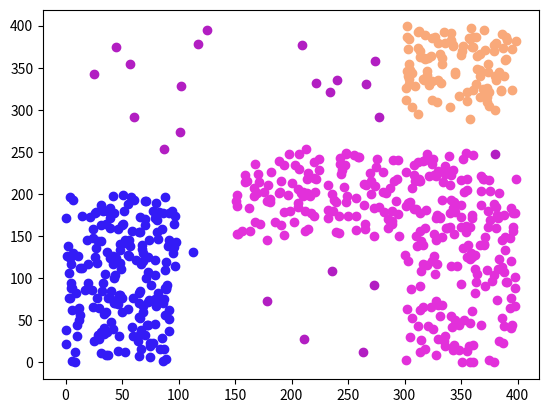

Python code for this plot:
import math
import numpy as np
import matplotlib.pyplot as plt


class Point:

    def __init__(self, x: float, y: float):
        self.x = x
        self.y = y

    def __str__(self) -> str:
        return 'x=' + str(self.x) + ' ' + 'y=' + str(self.y)

    def __eq__(self, o: object) -> bool:
        return self.x == o.x and self.y == o.y

    def __hash__(self) -> int:
        return hash(tuple(self.__dict__.values()))


def get_eps_points(point):
    return [q for q in points if math.sqrt((point.x - q.x) ** 2 + (point.y - q.y) ** 2) < eps]


points = [Point(np.random.randint(low=0, high=100), np.random.randint(low=0, high=200)) for i in range(200)]
points.extend([Point(np.random.randint(low=150, high=400), np.random.randint(low=150, high=250)) for i in range(200)])
points.extend([Point(np.random.randint(low=300, high=400), np.random.randint(low=0, high=150)) for i in range(100)])
points.extend([Point(np.random.randint(low=300, high=400), np.random.randint(low=300, high=400)) for i in range(100)])
points.extend([Point(np.random.randint(low=0, high=400), np.random.randint(low=0, high=400)) for i in range(50)])

eps = 25
minPts = 5

clust_i = 0

visited_points = set()
clustered_points = set()
clusters = {"noise": []}

for point in points:
    if point not in visited_points:
        visited_points.add(point)
        eps_points = get_eps_points(point)
        if len(eps_points) < minPts:
            clusters["noise"].append(point)
        else:
            clust_i += 1
            if clust_i not in clusters:
                clusters[clust_i] = []
            clusters[clust_i].append(point)
            clustered_points.add(point)
            while eps_points:
                q = eps_points.pop()
                if q not in visited_points:
                    visited_points.add(q)
                    new_eps_points = get_eps_points(q)
                    if len(new_eps_points) > minPts:
                        eps_points.extend(new_eps_points)
                if q not in clustered_points:
                    clustered_points.add(q)
                    clusters[clust_i].append(q)
                    if q in clusters["noise"]:
                        clusters["noise"].remove(q)

for points in clusters.values():
    X = [p.x for p in points]
    Y = [p.y for p in points]
    plt.scatter(X, Y, color=np.random.rand(3, ))
plt.show()
